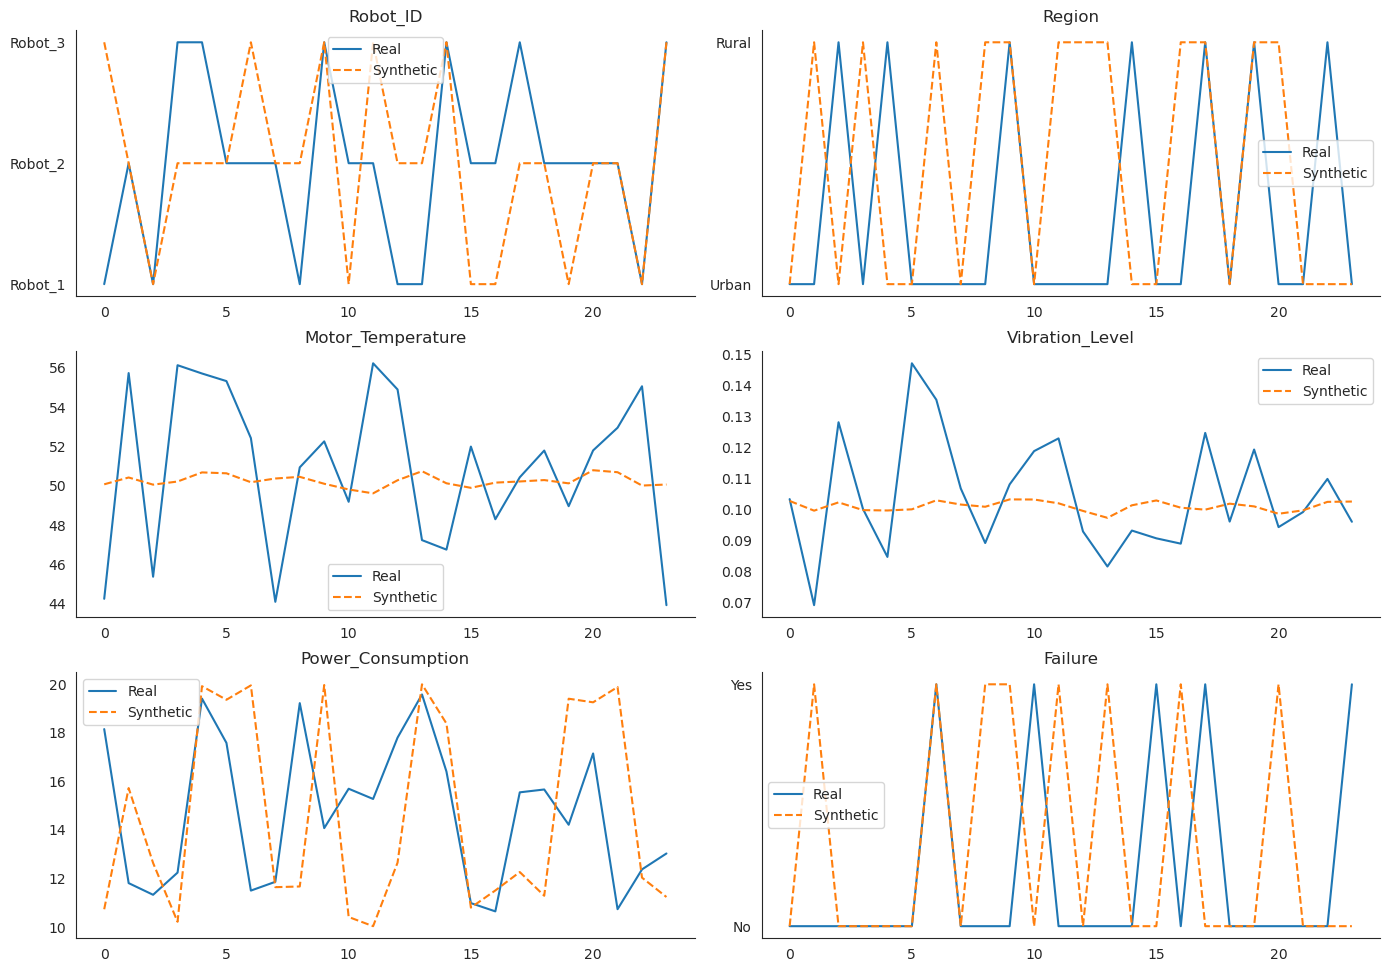

Values plotted in this chart, from the file beside it:
Robot_ID, Region, Motor_Temperature, Vibration_Level, Power_Consumption, Failure
Robot_2, Rural, 50.36, 0.1001, 19.78, No
Robot_3, Rural, 50.1, 0.1029, 10.12, Yes
Robot_3, Rural, 50.12, 0.1029, 10.47, No
Robot_1, Rural, 50.17, 0.1007, 17.63, Yes
Robot_1, Rural, 50.22, 0.1002, 10.76, Yes
Robot_2, Rural, 50.41, 0.09997, 19.82, No
Robot_3, Rural, 50.21, 0.1028, 19.13, Yes
Robot_2, Urban, 50.52, 0.1007, 18.2, No
Robot_2, Urban, 50.71, 0.09962, 19.93, No
Robot_1, Urban, 50.09, 0.1012, 18.48, Yes
Robot_2, Rural, 50.46, 0.09952, 13.46, Yes
Robot_2, Urban, 50.28, 0.1018, 11.95, No
Robot_1, Urban, 49.82, 0.1029, 11.25, Yes
Robot_1, Rural, 50.6, 0.0983, 19.97, Yes
Robot_1, Rural, 50.11, 0.1011, 19.31, No
Robot_1, Rural, 50.04, 0.1016, 18.29, No
Robot_3, Urban, 49.81, 0.1014, 15.92, Yes
Robot_2, Urban, 50.28, 0.102, 11.14, No
Robot_2, Urban, 50.37, 0.1016, 12.45, No
Robot_1, Urban, 49.91, 0.1029, 10.92, No
Robot_2, Urban, 50.71, 0.0996, 19.93, No
Robot_3, Urban, 50.2, 0.1015, 15.51, No
Robot_3, Urban, 50.03, 0.103, 10.46, No
Robot_3, Urban, 50.11, 0.1015, 17.89, No
Robot_1, Rural, 50.17, 0.1007, 19.4, No
Robot_1, Rural, 50.27, 0.09954, 10.68, No
Robot_1, Rural, 50.19, 0.1005, 19.25, No
Robot_1, Rural, 50.17, 0.1006, 18.51, No
Robot_3, Urban, 49.73, 0.1017, 14.65, Yes
Robot_3, Rural, 50.2, 0.1029, 19.13, Yes
Robot_2, Urban, 50.3, 0.102, 10.85, No
Robot_2, Rural, 50.28, 0.1003, 19.64, No
Robot_2, Rural, 50.29, 0.09996, 19.79, No
Robot_2, Rural, 50.68, 0.09885, 19.08, Yes
Robot_1, Urban, 50.33, 0.1011, 18.3, No
Robot_2, Rural, 50.35, 0.09943, 10.24, Yes
Robot_2, Urban, 50.31, 0.102, 11.04, No
Robot_1, Rural, 50.25, 0.09995, 15.62, No
Robot_2, Urban, 50.58, 0.09998, 14.89, Yes
Robot_1, Urban, 50.01, 0.1025, 11.95, No
Robot_1, Urban, 49.89, 0.103, 10.74, No
Robot_2, Urban, 50.55, 0.09821, 19.95, Yes
Robot_3, Rural, 49.64, 0.104, 19.54, Yes
Robot_2, Rural, 50.25, 0.1002, 19.58, No
Robot_2, Urban, 50.41, 0.1014, 13.82, No
Robot_3, Rural, 50.27, 0.1015, 17.05, No
Robot_2, Urban, 50.31, 0.102, 11.03, No
Robot_2, Rural, 50.23, 0.1001, 18.75, No
Robot_2, Urban, 50.25, 0.1019, 12.03, No
Robot_1, Urban, 50.02, 0.1018, 16.09, Yes
Robot_3, Rural, 50.17, 0.1028, 11.5, Yes
Robot_2, Rural, 50.31, 0.09947, 10.01, Yes
Robot_2, Urban, 50.26, 0.1018, 12.44, No
Robot_3, Rural, 50.15, 0.1027, 10.98, No
Robot_1, Urban, 49.89, 0.103, 10.81, No
Robot_3, Rural, 50.09, 0.1029, 10.56, No
Robot_2, Rural, 50.34, 0.09969, 11.19, Yes
Robot_3, Urban, 50.13, 0.1013, 18.2, No
Robot_1, Rural, 50.28, 0.09948, 10.4, No
Robot_1, Rural, 50.26, 0.09974, 12.96, No
... 39,876 more rows
